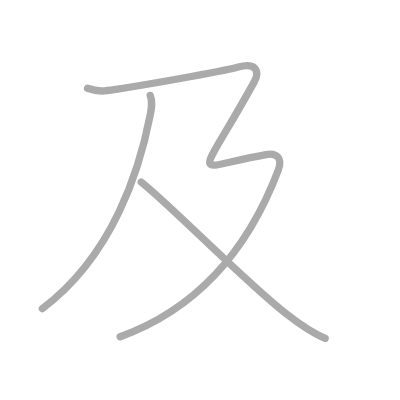
t = 0.00 s
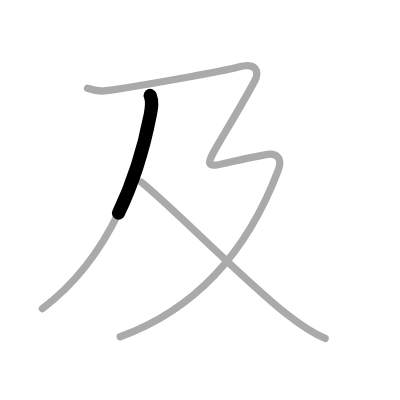
t = 0.50 s
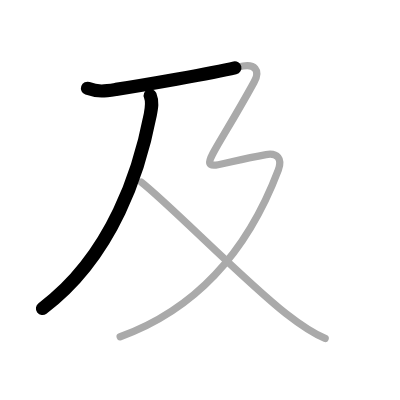
t = 1.25 s
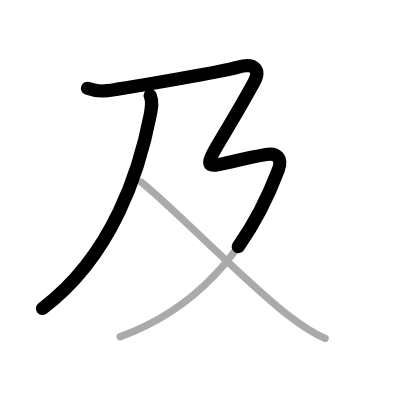
t = 1.75 s
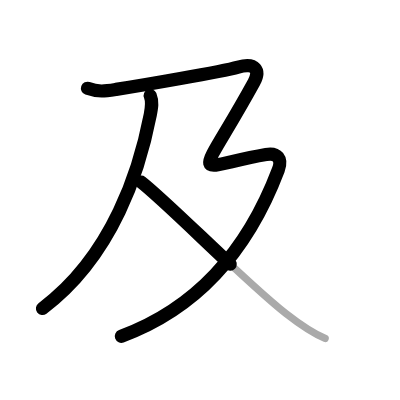
t = 2.50 s
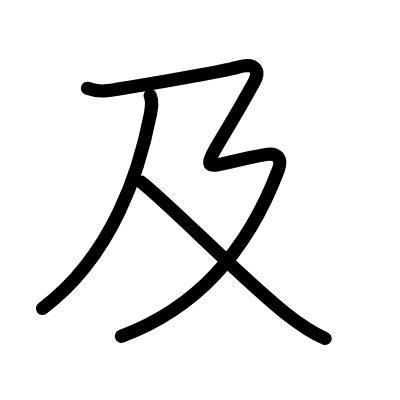
t = 3.00 s

The animated SVG that drew these frames (rendered in a browser with its animation timeline set to each time). Animation: 3 SMIL elements (animate=3); one cycle of 3.00 s.

<?xml version="1.0" standalone="no"?>
<!DOCTYPE svg PUBLIC "-//W3C//DTD SVG 1.1//EN"   "http://www.w3.org/Graphics/SVG/1.1/DTD/svg11.dtd">
<svg width="400px" height="400px"  version="1.1" xmlns="http://www.w3.org/2000/svg">
  <defs>
    <marker id="Triangle" viewBox="0 0 10 10" refX="0" refY="5" markerUnits="strokeWidth" markerWidth="3" style="stroke-opacity:0%;fill:#aaaaaa;" markerHeight="2" orient="auto">
      <path d="M 0 0 L 10 5 L 0 10 z" />
    </marker>
    
    <marker id="Arrow" viewBox="0 0 10 10" refX="5" refY="5" markerUnits="strokeWidth" markerWidth="1.8" style="stroke-opacity:0%;fill:#770000;" markerHeight="2" orient="auto">
      <path d="M 0 4 L 6 4 L 4 1 L 10 5 L 4 9 L 6 6 L 0 6 z" />
        <circle cx="5" cy="5" r="5" />
      </marker>
    
    <marker id="TriangleRed" viewBox="0 0 10 10" refX="0" refY="5" markerUnits="strokeWidth" markerWidth="3" style="stroke-opacity:0%;fill:#CC0000;" markerHeight="2" orient="auto">
      <path d="M 0 0 L 10 5 L 0 10 z" />
    </marker>
    
    <marker id="ArrowRed" viewBox="0 0 10 10" refX="5" refY="5" markerUnits="strokeWidth" markerWidth="1.8" style="stroke-opacity:0%;fill:#CC0000;" markerHeight="2" orient="auto">
      <path d="M 0 4 L 6 4 L 4 1 L 10 5 L 4 9 L 6 6 L 0 6 z" />
        <circle cx="5" cy="5" r="5" />
      </marker>
    
  </defs>
  
  <path style="fill:#ffffff; fill-opacity:100%; fill-rule:evenodd; stroke-width:0;" d="M 0 0 L 400px 0 L 400px 400px L 0 400px L 0 0" />

  <g transform="scale(3.6697247706422 3.6697247706422)">
<path style="fill:none; fill-opacity:0%; fill-rule:evenodd; stroke:#aaaaaa; stroke-opacity:100%; stroke-width: 1.5pt; stroke-linejoin:round; stroke-linecap:round;" d="M40.93 26.02c0.7 1.73 0.4 3.29 0.02 5.24C38.14 45.76 31 69.5 11.54 84.09"></path>
<path style="fill:none; fill-opacity:0%; fill-rule:evenodd; stroke:#aaaaaa; stroke-opacity:100%; stroke-width: 1.5pt; stroke-linejoin:round; stroke-linecap:round;" d="M23.85 24.07c2.99 1.06 4.72 0.77 7.78 0.29c7.13-1.11 28.5-4.77 33.29-6.09c4.79-1.32 6.04 0.99 4.28 4.18C53.5 51 51.62 45.75 72.5 42.11c3.07-0.54 4.5 1.14 3.34 4.2c-7.87 20.78-21.09 37.44-43.09 45.44"></path>
<path style="fill:none; fill-opacity:0%; fill-rule:evenodd; stroke:#aaaaaa; stroke-opacity:100%; stroke-width: 1.5pt; stroke-linejoin:round; stroke-linecap:round;" d="M38.48 49.63c7.57 5.89 28.17 27 39.47 35.85c3.41 2.67 6.67 5.06 10.65 6.76"></path>

<path style="fill:none; fill-opacity:0%; fill-rule:evenodd; stroke:#000000; stroke-opacity:100%; stroke-width: 2.7pt; stroke-linejoin:round; stroke-linecap:round;" d="M40.93 26.02c0.7 1.73 0.4 3.29 0.02 5.24C38.14 45.76 31 69.5 11.54 84.09" pathLength="100" stroke-dashoffset="100" stroke-dasharray="100 105"><animate id="dashAnim1" attributeName="stroke-dashoffset" from="100" to="0" dur="1s" calcMode="linear" fill="freeze"/></path>
<path style="fill:none; fill-opacity:0%; fill-rule:evenodd; stroke:#000000; stroke-opacity:100%; stroke-width: 2.7pt; stroke-linejoin:round; stroke-linecap:round;" d="M23.85 24.07c2.99 1.06 4.72 0.77 7.78 0.29c7.13-1.11 28.5-4.77 33.29-6.09c4.79-1.32 6.04 0.99 4.28 4.18C53.5 51 51.62 45.75 72.5 42.11c3.07-0.54 4.5 1.14 3.34 4.2c-7.87 20.78-21.09 37.44-43.09 45.44" pathLength="100" stroke-dashoffset="100" stroke-dasharray="100 105"><animate id="dashAnim2" attributeName="stroke-dashoffset" from="100" to="0" dur="1s" calcMode="linear" begin="dashAnim1.end" fill="freeze"/></path>
<path style="fill:none; fill-opacity:0%; fill-rule:evenodd; stroke:#000000; stroke-opacity:100%; stroke-width: 2.7pt; stroke-linejoin:round; stroke-linecap:round;" d="M38.48 49.63c7.57 5.89 28.17 27 39.47 35.85c3.41 2.67 6.67 5.06 10.65 6.76" pathLength="100" stroke-dashoffset="100" stroke-dasharray="100 105"><animate id="dashAnim3" attributeName="stroke-dashoffset" from="100" to="0" dur="1s" calcMode="linear" begin="dashAnim2.end" fill="freeze"/></path>

</g>

</svg>  
          
